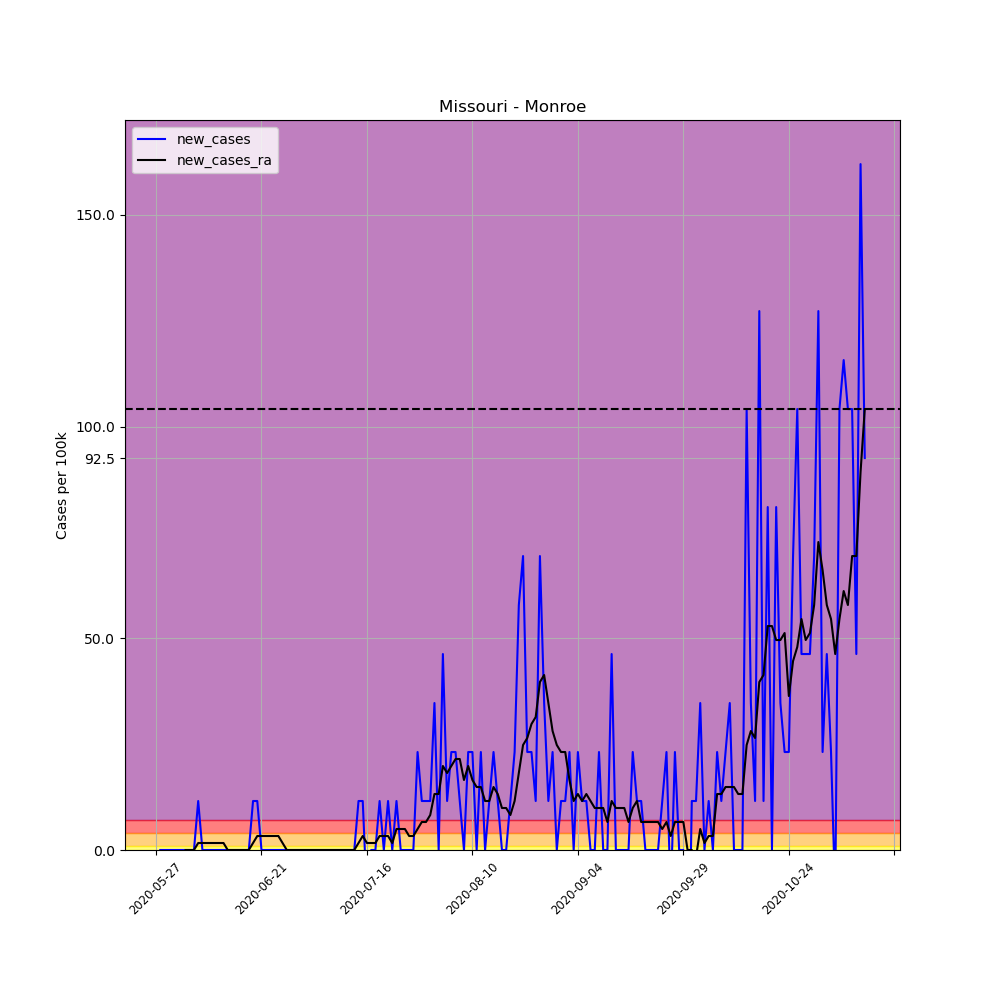

The table this chart was drawn from, first rows:
, date, county, state, fips, cases, deaths, COUNTY, STNAME, CTYNAME, POPESTIMATE2019, per_100k, per_100k_ra, new_cases, new_cases_ra
674366, 2020-05-27, Monroe, Missouri, 29137, 2, 0, 137, Missouri, Monroe, 8644, 23.14, , , 
674367, 2020-05-28, Monroe, Missouri, 29137, 2, 0, 137, Missouri, Monroe, 8644, 23.14, , 0.0, 
674368, 2020-05-29, Monroe, Missouri, 29137, 2, 0, 137, Missouri, Monroe, 8644, 23.14, , 0.0, 
674369, 2020-05-30, Monroe, Missouri, 29137, 2, 0, 137, Missouri, Monroe, 8644, 23.14, , 0.0, 
674370, 2020-05-31, Monroe, Missouri, 29137, 2, 0, 137, Missouri, Monroe, 8644, 23.14, , 0.0, 
674371, 2020-06-01, Monroe, Missouri, 29137, 2, 0, 137, Missouri, Monroe, 8644, 23.14, , 0.0, 
674372, 2020-06-02, Monroe, Missouri, 29137, 2, 0, 137, Missouri, Monroe, 8644, 23.14, 23.14, 0.0, 
674373, 2020-06-03, Monroe, Missouri, 29137, 2, 0, 137, Missouri, Monroe, 8644, 23.14, 23.14, 0.0, 0.0
674374, 2020-06-04, Monroe, Missouri, 29137, 2, 0, 137, Missouri, Monroe, 8644, 23.14, 23.14, 0.0, 0.0
674375, 2020-06-05, Monroe, Missouri, 29137, 2, 0, 137, Missouri, Monroe, 8644, 23.14, 23.14, 0.0, 0.0
674376, 2020-06-06, Monroe, Missouri, 29137, 3, 0, 137, Missouri, Monroe, 8644, 34.71, 24.79, 11.57, 1.653
674377, 2020-06-07, Monroe, Missouri, 29137, 3, 0, 137, Missouri, Monroe, 8644, 34.71, 26.44, 0.0, 1.653
674378, 2020-06-08, Monroe, Missouri, 29137, 3, 0, 137, Missouri, Monroe, 8644, 34.71, 28.1, 0.0, 1.653
674379, 2020-06-09, Monroe, Missouri, 29137, 3, 0, 137, Missouri, Monroe, 8644, 34.71, 29.75, 0.0, 1.653
674380, 2020-06-10, Monroe, Missouri, 29137, 3, 0, 137, Missouri, Monroe, 8644, 34.71, 31.4, 0.0, 1.653
674381, 2020-06-11, Monroe, Missouri, 29137, 3, 0, 137, Missouri, Monroe, 8644, 34.71, 33.05, 0.0, 1.653
674382, 2020-06-12, Monroe, Missouri, 29137, 3, 0, 137, Missouri, Monroe, 8644, 34.71, 34.71, 0.0, 1.653
674383, 2020-06-13, Monroe, Missouri, 29137, 3, 0, 137, Missouri, Monroe, 8644, 34.71, 34.71, 0.0, 0.0
674384, 2020-06-14, Monroe, Missouri, 29137, 3, 0, 137, Missouri, Monroe, 8644, 34.71, 34.71, 0.0, 0.0
674385, 2020-06-15, Monroe, Missouri, 29137, 3, 0, 137, Missouri, Monroe, 8644, 34.71, 34.71, 0.0, 0.0
674386, 2020-06-16, Monroe, Missouri, 29137, 3, 0, 137, Missouri, Monroe, 8644, 34.71, 34.71, 0.0, 0.0
674387, 2020-06-17, Monroe, Missouri, 29137, 3, 0, 137, Missouri, Monroe, 8644, 34.71, 34.71, 0.0, 0.0
674388, 2020-06-18, Monroe, Missouri, 29137, 3, 0, 137, Missouri, Monroe, 8644, 34.71, 34.71, 0.0, 0.0
674389, 2020-06-19, Monroe, Missouri, 29137, 4, 0, 137, Missouri, Monroe, 8644, 46.27, 36.36, 11.57, 1.653
674390, 2020-06-20, Monroe, Missouri, 29137, 5, 0, 137, Missouri, Monroe, 8644, 57.84, 39.66, 11.57, 3.305
674391, 2020-06-21, Monroe, Missouri, 29137, 5, 0, 137, Missouri, Monroe, 8644, 57.84, 42.97, 0.0, 3.305
674392, 2020-06-22, Monroe, Missouri, 29137, 5, 0, 137, Missouri, Monroe, 8644, 57.84, 46.27, 0.0, 3.305
674393, 2020-06-23, Monroe, Missouri, 29137, 5, 0, 137, Missouri, Monroe, 8644, 57.84, 49.58, 0.0, 3.305
674394, 2020-06-24, Monroe, Missouri, 29137, 5, 0, 137, Missouri, Monroe, 8644, 57.84, 52.89, 0.0, 3.305
674395, 2020-06-25, Monroe, Missouri, 29137, 5, 0, 137, Missouri, Monroe, 8644, 57.84, 56.19, 0.0, 3.305
674396, 2020-06-26, Monroe, Missouri, 29137, 5, 0, 137, Missouri, Monroe, 8644, 57.84, 57.84, 0.0, 1.653
674397, 2020-06-27, Monroe, Missouri, 29137, 5, 0, 137, Missouri, Monroe, 8644, 57.84, 57.84, 0.0, 0.0
674398, 2020-06-28, Monroe, Missouri, 29137, 5, 0, 137, Missouri, Monroe, 8644, 57.84, 57.84, 0.0, 0.0
674399, 2020-06-29, Monroe, Missouri, 29137, 5, 0, 137, Missouri, Monroe, 8644, 57.84, 57.84, 0.0, 0.0
674400, 2020-06-30, Monroe, Missouri, 29137, 5, 0, 137, Missouri, Monroe, 8644, 57.84, 57.84, 0.0, 0.0
674401, 2020-07-01, Monroe, Missouri, 29137, 5, 0, 137, Missouri, Monroe, 8644, 57.84, 57.84, 0.0, 0.0
674402, 2020-07-02, Monroe, Missouri, 29137, 5, 0, 137, Missouri, Monroe, 8644, 57.84, 57.84, 0.0, 0.0
674403, 2020-07-03, Monroe, Missouri, 29137, 5, 0, 137, Missouri, Monroe, 8644, 57.84, 57.84, 0.0, 0.0
674404, 2020-07-04, Monroe, Missouri, 29137, 5, 0, 137, Missouri, Monroe, 8644, 57.84, 57.84, 0.0, 0.0
674405, 2020-07-05, Monroe, Missouri, 29137, 5, 0, 137, Missouri, Monroe, 8644, 57.84, 57.84, 0.0, 0.0
674406, 2020-07-06, Monroe, Missouri, 29137, 5, 0, 137, Missouri, Monroe, 8644, 57.84, 57.84, 0.0, 0.0
674407, 2020-07-07, Monroe, Missouri, 29137, 5, 0, 137, Missouri, Monroe, 8644, 57.84, 57.84, 0.0, 0.0
674408, 2020-07-08, Monroe, Missouri, 29137, 5, 0, 137, Missouri, Monroe, 8644, 57.84, 57.84, 0.0, 0.0
674409, 2020-07-09, Monroe, Missouri, 29137, 5, 0, 137, Missouri, Monroe, 8644, 57.84, 57.84, 0.0, 0.0
674410, 2020-07-10, Monroe, Missouri, 29137, 5, 0, 137, Missouri, Monroe, 8644, 57.84, 57.84, 0.0, 0.0
674411, 2020-07-11, Monroe, Missouri, 29137, 5, 0, 137, Missouri, Monroe, 8644, 57.84, 57.84, 0.0, 0.0
674412, 2020-07-12, Monroe, Missouri, 29137, 5, 0, 137, Missouri, Monroe, 8644, 57.84, 57.84, 0.0, 0.0
674413, 2020-07-13, Monroe, Missouri, 29137, 5, 0, 137, Missouri, Monroe, 8644, 57.84, 57.84, 0.0, 0.0
674414, 2020-07-14, Monroe, Missouri, 29137, 6, 0, 137, Missouri, Monroe, 8644, 69.41, 59.5, 11.57, 1.653
674415, 2020-07-15, Monroe, Missouri, 29137, 7, 0, 137, Missouri, Monroe, 8644, 80.98, 62.8, 11.57, 3.305
674416, 2020-07-16, Monroe, Missouri, 29137, 6, 0, 137, Missouri, Monroe, 8644, 69.41, 64.45, -11.57, 1.653
674417, 2020-07-17, Monroe, Missouri, 29137, 6, 0, 137, Missouri, Monroe, 8644, 69.41, 66.11, 0.0, 1.653
674418, 2020-07-18, Monroe, Missouri, 29137, 6, 0, 137, Missouri, Monroe, 8644, 69.41, 67.76, 0.0, 1.653
674419, 2020-07-19, Monroe, Missouri, 29137, 7, 0, 137, Missouri, Monroe, 8644, 80.98, 71.06, 11.57, 3.305
674420, 2020-07-20, Monroe, Missouri, 29137, 7, 0, 137, Missouri, Monroe, 8644, 80.98, 74.37, 0.0, 3.305
674421, 2020-07-21, Monroe, Missouri, 29137, 8, 0, 137, Missouri, Monroe, 8644, 92.55, 77.68, 11.57, 3.305
674422, 2020-07-22, Monroe, Missouri, 29137, 8, 0, 137, Missouri, Monroe, 8644, 92.55, 79.33, 0.0, 1.653
674423, 2020-07-23, Monroe, Missouri, 29137, 9, 0, 137, Missouri, Monroe, 8644, 104.1, 84.29, 11.57, 4.958
674424, 2020-07-24, Monroe, Missouri, 29137, 9, 0, 137, Missouri, Monroe, 8644, 104.1, 89.24, 0.0, 4.958
674425, 2020-07-25, Monroe, Missouri, 29137, 9, 0, 137, Missouri, Monroe, 8644, 104.1, 94.2, 0.0, 4.958
... 109 more rows
